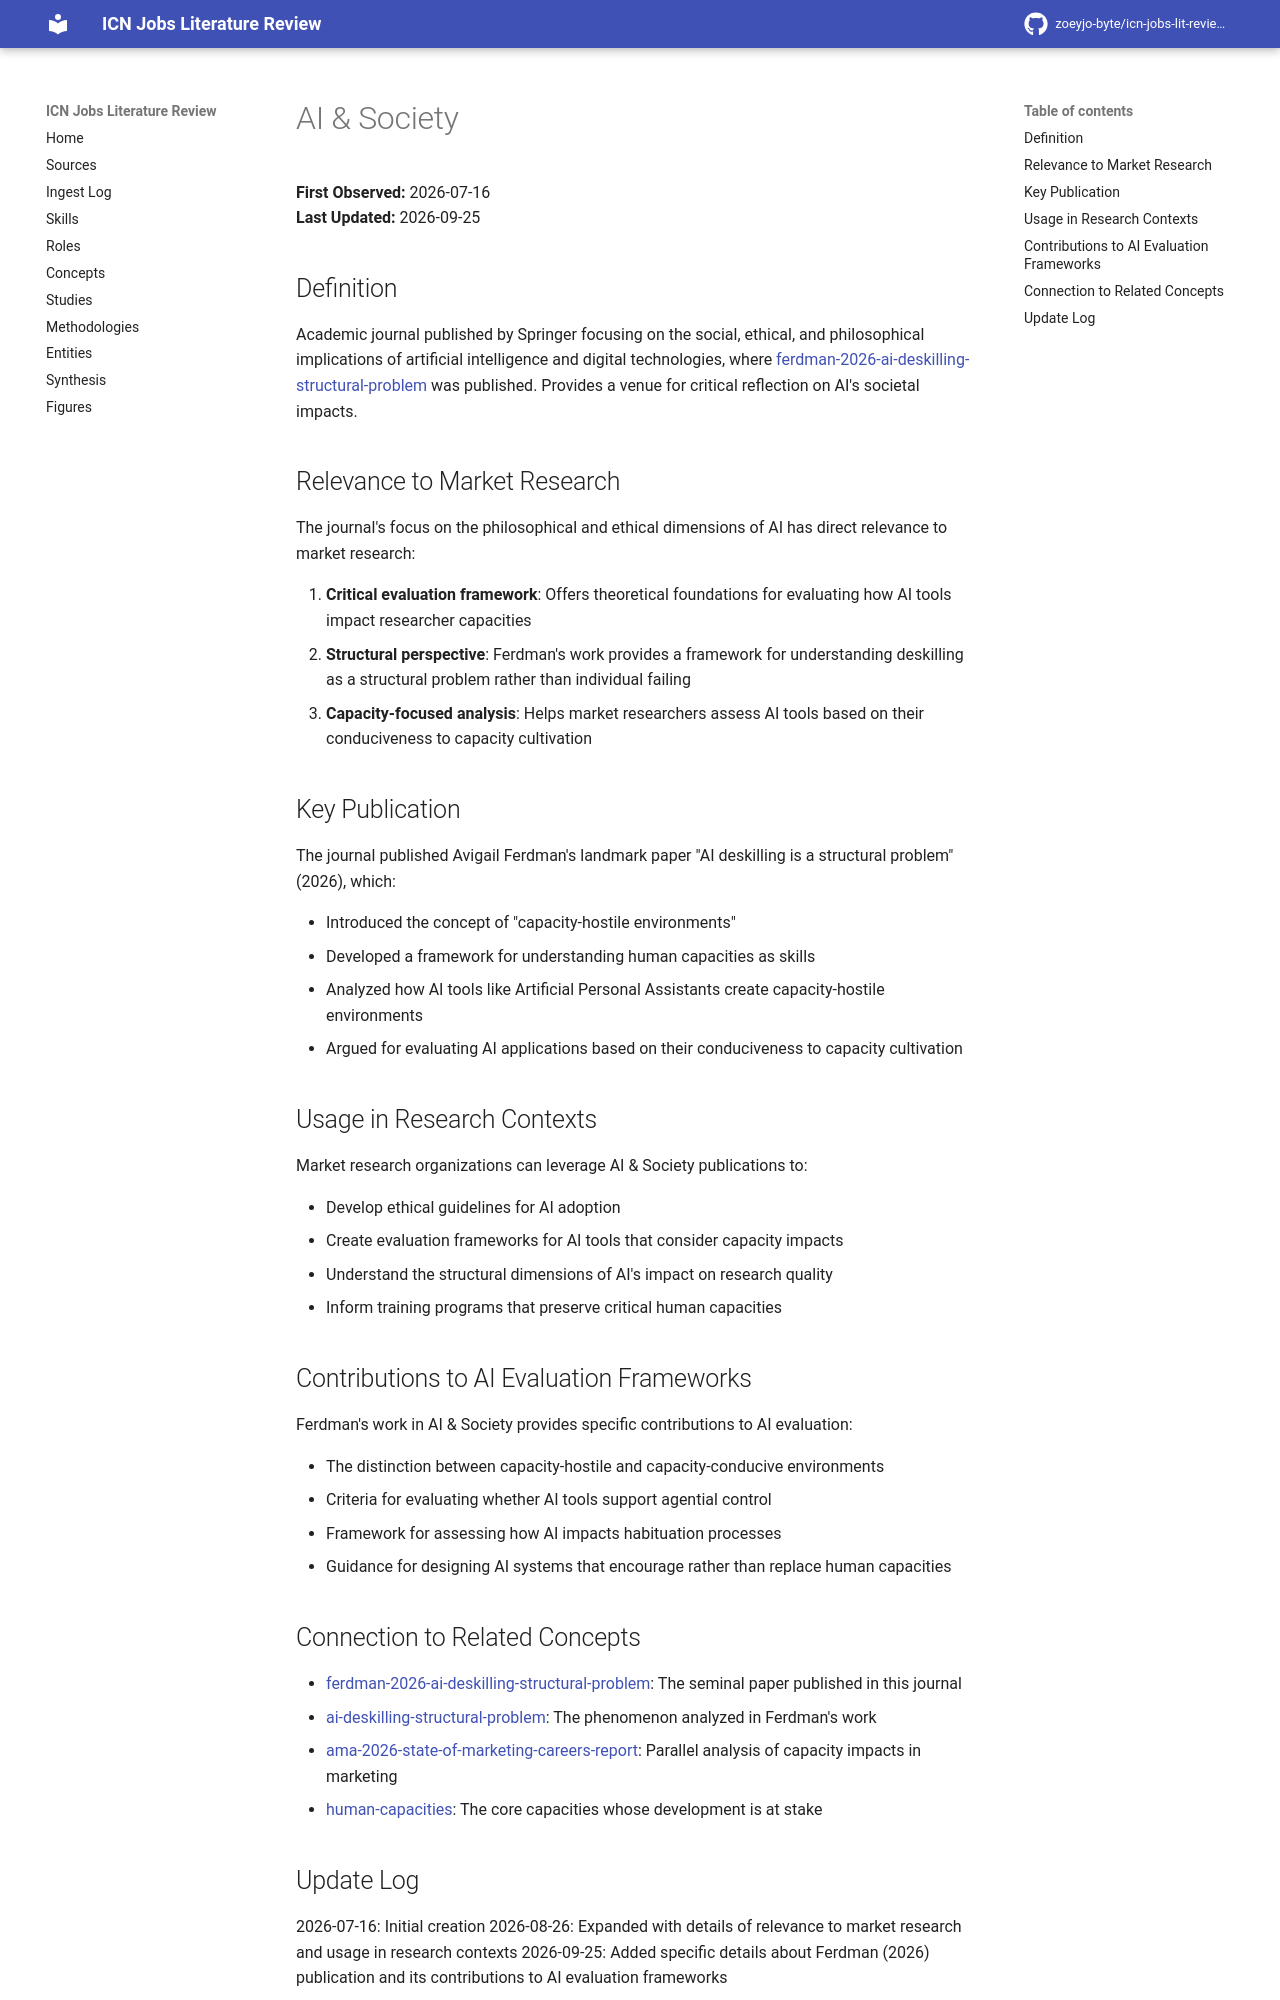

repository: zoeyjo-byte/icn-jobs-lit-review · page: entities/ai-society/index.html · generator: mkdocs

# AI & Society

**First Observed:** 2026-07-16  
**Last Updated:** 2026-09-25

## Definition

Academic journal published by Springer focusing on the social, ethical, and philosophical implications of artificial intelligence and digital technologies, where [[ferdman-2026-ai-deskilling-structural-problem]] was published. Provides a venue for critical reflection on AI's societal impacts.

## Relevance to Market Research

The journal's focus on the philosophical and ethical dimensions of AI has direct relevance to market research:

1. **Critical evaluation framework**: Offers theoretical foundations for evaluating how AI tools impact researcher capacities
2. **Structural perspective**: Ferdman's work provides a framework for understanding deskilling as a structural problem rather than individual failing
3. **Capacity-focused analysis**: Helps market researchers assess AI tools based on their conduciveness to capacity cultivation

## Key Publication

The journal published Avigail Ferdman's landmark paper "AI deskilling is a structural problem" (2026), which:

- Introduced the concept of "capacity-hostile environments"
- Developed a framework for understanding human capacities as skills
- Analyzed how AI tools like Artificial Personal Assistants create capacity-hostile environments
- Argued for evaluating AI applications based on their conduciveness to capacity cultivation

## Usage in Research Contexts

Market research organizations can leverage AI & Society publications to:

- Develop ethical guidelines for AI adoption
- Create evaluation frameworks for AI tools that consider capacity impacts
- Understand the structural dimensions of AI's impact on research quality
- Inform training programs that preserve critical human capacities

## Contributions to AI Evaluation Frameworks

Ferdman's work in AI & Society provides specific contributions to AI evaluation:

- The distinction between capacity-hostile and capacity-conducive environments
- Criteria for evaluating whether AI tools support agential control
- Framework for assessing how AI impacts habituation processes
- Guidance for designing AI systems that encourage rather than replace human capacities

## Connection to Related Concepts

- [[ferdman-2026-ai-deskilling-structural-problem]]: The seminal paper published in this journal
- [[ai-deskilling-structural-problem]]: The phenomenon analyzed in Ferdman's work
- [[ama-2026-state-of-marketing-careers-report]]: Parallel analysis of capacity impacts in marketing
- [[human-capacities]]: The core capacities whose development is at stake
